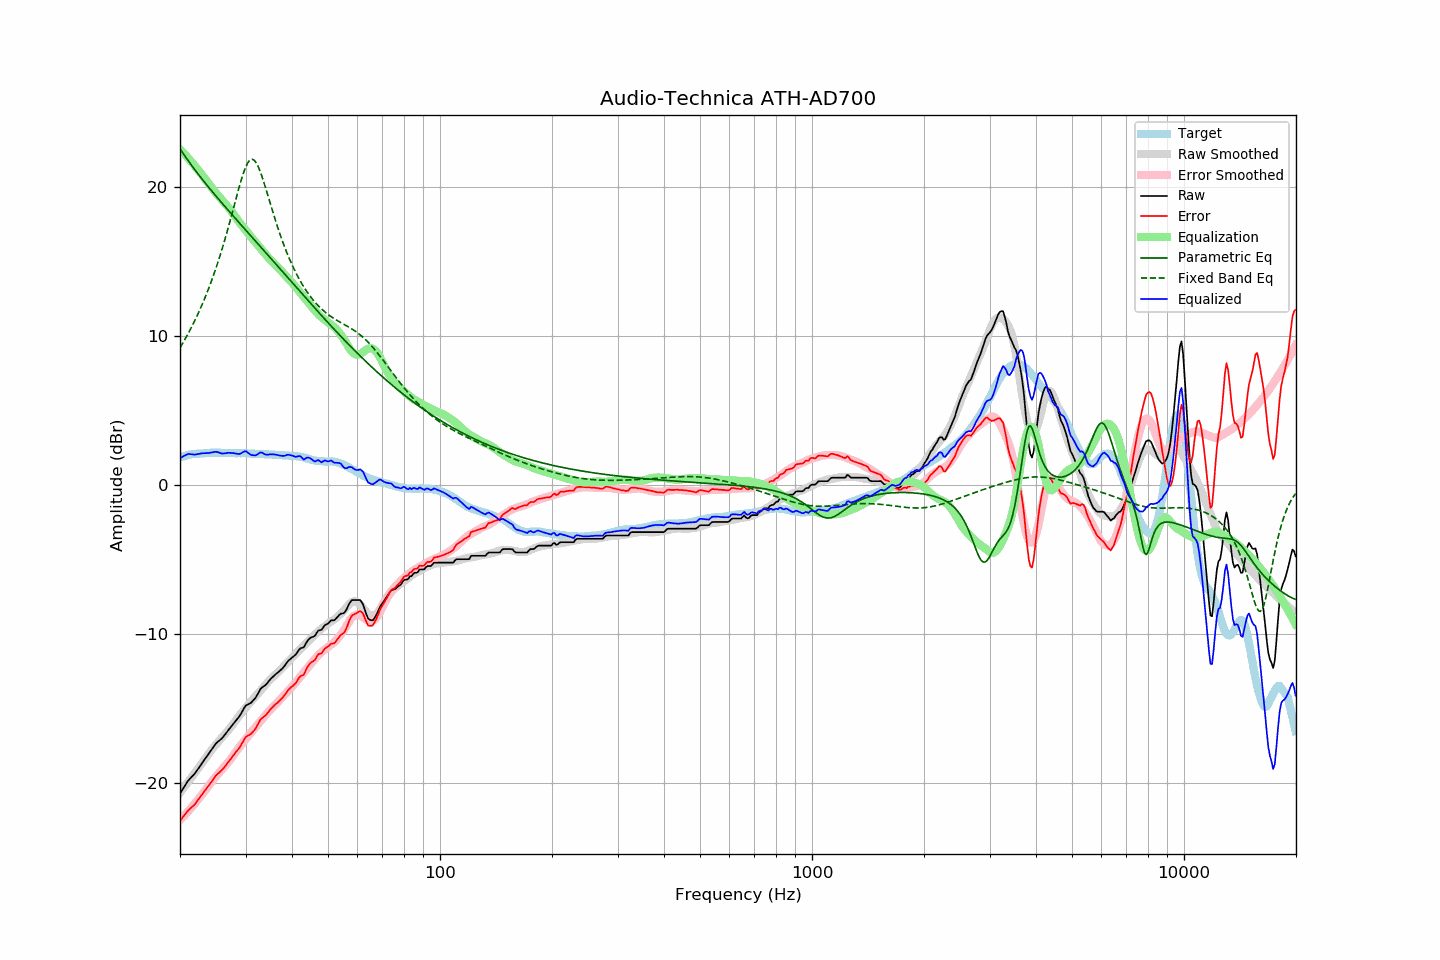

Values plotted in this chart, from the file beside it:
frequency, raw, error, smoothed, error_smoothed, equalization, parametric_eq, fixed_band_eq, equalized_raw, equalized_smoothed, target
20.00, -20.73, -22.56, -20.66, -22.51, 22.51, 22.54, 9.19, 1.78, 1.85, 1.83
20.20, -20.56, -22.43, -20.52, -22.40, 22.40, 22.38, 9.37, 1.84, 1.88, 1.87
20.40, -20.38, -22.28, -20.38, -22.28, 22.28, 22.22, 9.55, 1.90, 1.90, 1.90
20.61, -20.21, -22.14, -20.24, -22.17, 22.17, 22.07, 9.74, 1.95, 1.93, 1.92
20.81, -20.04, -22.01, -20.10, -22.05, 22.05, 21.91, 9.93, 2.01, 1.95, 1.97
21.02, -19.87, -21.88, -19.95, -21.93, 21.93, 21.76, 10.13, 2.06, 1.98, 2.01
21.23, -19.75, -21.77, -19.81, -21.81, 21.81, 21.61, 10.33, 2.06, 2.00, 2.02
21.44, -19.64, -21.68, -19.66, -21.68, 21.68, 21.46, 10.54, 2.04, 2.02, 2.04
21.66, -19.52, -21.58, -19.52, -21.56, 21.56, 21.32, 10.75, 2.03, 2.04, 2.06
21.87, -19.41, -21.47, -19.37, -21.43, 21.43, 21.17, 10.97, 2.02, 2.05, 2.07
22.09, -19.27, -21.35, -19.23, -21.30, 21.30, 21.03, 11.19, 2.03, 2.07, 2.08
22.31, -19.11, -21.18, -19.08, -21.16, 21.16, 20.89, 11.42, 2.06, 2.08, 2.08
22.54, -18.96, -21.05, -18.94, -21.03, 21.03, 20.75, 11.66, 2.07, 2.09, 2.09
22.76, -18.80, -20.90, -18.79, -20.89, 20.89, 20.61, 11.90, 2.09, 2.10, 2.10
22.99, -18.64, -20.74, -18.64, -20.75, 20.75, 20.47, 12.15, 2.11, 2.11, 2.10
23.22, -18.49, -20.60, -18.49, -20.60, 20.60, 20.34, 12.41, 2.11, 2.12, 2.11
23.45, -18.34, -20.46, -18.34, -20.46, 20.46, 20.20, 12.67, 2.12, 2.12, 2.12
23.69, -18.19, -20.32, -18.18, -20.31, 20.31, 20.07, 12.94, 2.12, 2.13, 2.13
23.92, -18.04, -20.18, -18.04, -20.17, 20.17, 19.94, 13.22, 2.13, 2.13, 2.14
24.16, -17.88, -20.03, -17.89, -20.03, 20.03, 19.81, 13.50, 2.15, 2.14, 2.15
24.40, -17.73, -19.88, -17.75, -19.89, 19.89, 19.68, 13.80, 2.16, 2.14, 2.16
24.65, -17.57, -19.72, -17.62, -19.76, 19.76, 19.55, 14.10, 2.18, 2.14, 2.15
24.89, -17.42, -19.56, -17.49, -19.63, 19.63, 19.42, 14.41, 2.21, 2.14, 2.15
25.14, -17.30, -19.45, -17.36, -19.50, 19.50, 19.29, 14.73, 2.20, 2.14, 2.15
25.39, -17.21, -19.36, -17.23, -19.38, 19.38, 19.16, 15.06, 2.17, 2.15, 2.15
25.65, -17.12, -19.27, -17.10, -19.25, 19.25, 19.04, 15.40, 2.13, 2.15, 2.15
25.91, -17.03, -19.16, -16.98, -19.12, 19.12, 18.91, 15.75, 2.09, 2.14, 2.13
26.16, -16.91, -19.04, -16.86, -19.00, 19.00, 18.79, 16.11, 2.09, 2.14, 2.14
26.43, -16.77, -18.91, -16.74, -18.88, 18.88, 18.66, 16.48, 2.10, 2.14, 2.14
26.69, -16.63, -18.77, -16.62, -18.75, 18.75, 18.54, 16.86, 2.12, 2.13, 2.14
26.96, -16.48, -18.62, -16.49, -18.63, 18.63, 18.42, 17.24, 2.14, 2.13, 2.14
27.23, -16.35, -18.49, -16.36, -18.49, 18.49, 18.29, 17.64, 2.14, 2.13, 2.14
27.50, -16.21, -18.35, -16.22, -18.35, 18.35, 18.17, 18.04, 2.14, 2.13, 2.14
27.77, -16.07, -18.20, -16.07, -18.20, 18.20, 18.05, 18.44, 2.13, 2.13, 2.13
28.05, -15.94, -18.07, -15.92, -18.04, 18.04, 17.92, 18.85, 2.10, 2.12, 2.13
28.33, -15.80, -17.91, -15.77, -17.89, 17.89, 17.80, 19.26, 2.09, 2.12, 2.11
28.62, -15.67, -17.79, -15.62, -17.74, 17.74, 17.68, 19.66, 2.07, 2.12, 2.12
28.90, -15.54, -17.66, -15.48, -17.60, 17.60, 17.56, 20.05, 2.06, 2.12, 2.12
29.19, -15.36, -17.47, -15.35, -17.47, 17.47, 17.44, 20.42, 2.10, 2.11, 2.11
29.48, -15.16, -17.28, -15.22, -17.34, 17.34, 17.32, 20.77, 2.18, 2.11, 2.12
29.78, -14.97, -17.09, -15.10, -17.20, 17.20, 17.19, 21.08, 2.23, 2.11, 2.12
30.08, -14.81, -16.93, -14.96, -17.07, 17.07, 17.07, 21.35, 2.25, 2.10, 2.12
30.38, -14.76, -16.86, -14.83, -16.93, 16.93, 16.95, 21.57, 2.17, 2.10, 2.10
30.68, -14.70, -16.80, -14.70, -16.79, 16.79, 16.83, 21.73, 2.09, 2.09, 2.10
30.99, -14.65, -16.74, -14.57, -16.66, 16.66, 16.71, 21.82, 2.01, 2.09, 2.09
31.30, -14.54, -16.63, -14.44, -16.53, 16.53, 16.59, 21.84, 1.98, 2.08, 2.09
31.61, -14.42, -16.51, -14.32, -16.40, 16.40, 16.47, 21.79, 1.98, 2.08, 2.09
31.93, -14.30, -16.37, -14.19, -16.27, 16.27, 16.34, 21.67, 1.96, 2.07, 2.07
32.24, -14.12, -16.17, -14.07, -16.14, 16.14, 16.22, 21.49, 2.02, 2.07, 2.06
32.57, -13.92, -15.98, -13.95, -16.02, 16.02, 16.10, 21.26, 2.09, 2.06, 2.06
32.89, -13.72, -15.78, -13.83, -15.89, 15.89, 15.98, 20.99, 2.17, 2.06, 2.06
33.22, -13.61, -15.67, -13.71, -15.76, 15.76, 15.86, 20.68, 2.15, 2.05, 2.06
33.55, -13.54, -15.59, -13.58, -15.63, 15.63, 15.74, 20.35, 2.09, 2.05, 2.05
33.89, -13.46, -15.51, -13.45, -15.49, 15.49, 15.61, 20.00, 2.03, 2.04, 2.05
34.23, -13.35, -15.40, -13.32, -15.36, 15.36, 15.49, 19.65, 2.01, 2.04, 2.05
34.57, -13.22, -15.26, -13.21, -15.24, 15.24, 15.37, 19.28, 2.02, 2.03, 2.04
34.92, -13.08, -15.11, -13.10, -15.12, 15.12, 15.25, 18.92, 2.04, 2.03, 2.03
35.27, -12.97, -15.00, -12.99, -15.01, 15.01, 15.13, 18.56, 2.04, 2.02, 2.03
35.62, -12.87, -14.89, -12.89, -14.91, 14.91, 15.00, 18.21, 2.03, 2.02, 2.02
35.97, -12.77, -14.78, -12.79, -14.80, 14.80, 14.88, 17.86, 2.03, 2.01, 2.01
... 635 more rows
